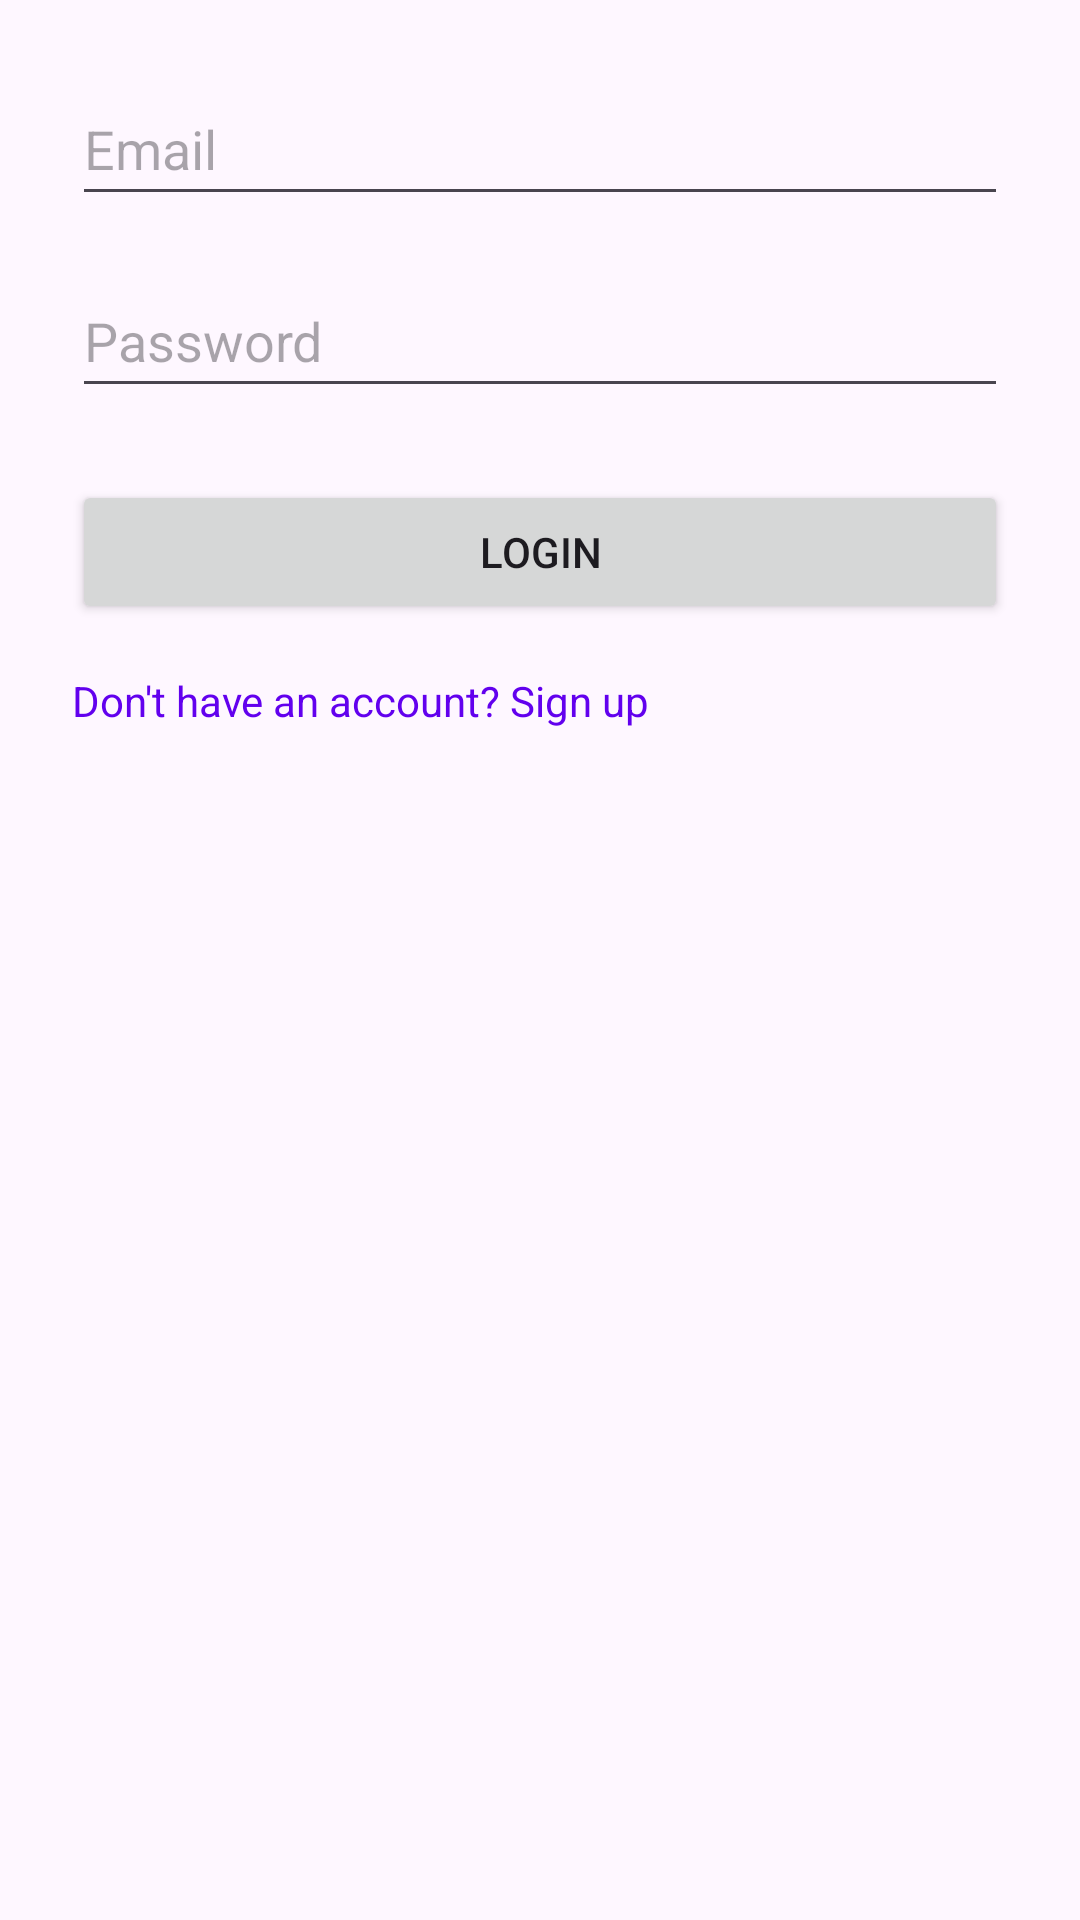

Produce the Android XML layout that renders to this screen, including the resource entries it uses.
<!-- AndroidManifest.xml: application theme Theme.Aurafest -->
<!-- res/layout/activity_user_signup.xml -->
<?xml version="1.0" encoding="utf-8"?>
<androidx.constraintlayout.widget.ConstraintLayout
    xmlns:android="http://schemas.android.com/apk/res/android"
    xmlns:app="http://schemas.android.com/apk/res-auto"
    xmlns:tools="http://schemas.android.com/tools"
    android:id="@+id/main"
    android:layout_width="match_parent"
    android:layout_height="match_parent"
    android:padding="24dp">

    <EditText
        android:id="@+id/et_email"
        android:layout_width="0dp"
        android:layout_height="wrap_content"
        android:hint="Email"
        android:inputType="textEmailAddress"
        android:minHeight="48dp"
        app:layout_constraintEnd_toEndOf="parent"
        app:layout_constraintStart_toStartOf="parent"
        app:layout_constraintTop_toTopOf="parent"
        tools:ignore="VisualLintTextFieldSize" />

    <EditText
        android:id="@+id/et_password"
        android:layout_width="0dp"
        android:layout_height="wrap_content"
        android:layout_marginTop="16dp"
        android:hint="Password"
        android:inputType="textPassword"
        android:minHeight="48dp"
        app:layout_constraintEnd_toEndOf="parent"
        app:layout_constraintStart_toStartOf="parent"
        app:layout_constraintTop_toBottomOf="@id/et_email"
        tools:ignore="VisualLintTextFieldSize" />

    <Button
        android:id="@+id/btn_signup"
        android:layout_width="0dp"
        android:layout_height="wrap_content"
        android:text="Login"
        app:layout_constraintTop_toBottomOf="@id/et_password"
        app:layout_constraintStart_toStartOf="parent"
        app:layout_constraintEnd_toEndOf="parent"
        android:layout_marginTop="24dp"
        tools:ignore="VisualLintButtonSize" />

    <TextView
        android:id="@+id/tv_signup"
        android:layout_width="wrap_content"
        android:layout_height="wrap_content"
        android:text="Don't have an account? Sign up"
        android:textColor="#6200EE"
        app:layout_constraintTop_toBottomOf="@id/btn_signup"
        app:layout_constraintStart_toStartOf="parent"
        android:layout_marginTop="16dp"/>

</androidx.constraintlayout.widget.ConstraintLayout>
<!-- resources referenced by this layout -->
<resources>
  <style name="Theme.Aurafest" parent="Base.Theme.Aurafest" />
  <style name="Base.Theme.Aurafest" parent="Theme.Material3.DayNight.NoActionBar">
          
          
      </style>
</resources>
